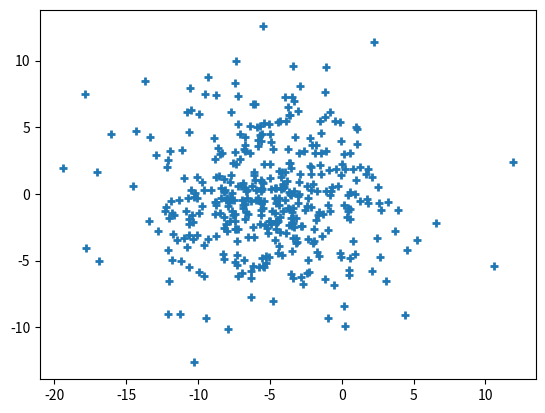

Python code for this plot:
import numpy as np
import matplotlib.pyplot as plt

"""
c1 = (0.5, 0.1, 0.2, 0.4, 0.3, 0.2, 0.2, 0.1, 0.35, 0.25)
c2 = (0.9, 0.8, 0.75, 1.0)

m1 = np.mean(c1)
sigma1 = np.var(c1)
m2 = np.mean(c2)
sigma2 = np.var(c2)
"""

# generate w_tilde
mu_w = np.array([-5, 0])
sigmaSq_w = 4
w1 = np.random.normal(mu_w[0], sigmaSq_w)
w2 = np.random.normal(mu_w[1], sigmaSq_w)
w_tilde = np.array([w1, w2])

# generate D1, D2
mu_x1 = 0
sigmaSq_x1 = 0.25
n_d1 = 15
x_d1 = np.random.normal(mu_x1, sigmaSq_x1, (n_d1, 2))

mu_y1 = np.dot(x_d1, w_tilde)
sigmaSq_y = 1
y_d1 = np.random.normal(mu_y1, sigmaSq_y, n_d1)

mu_x2 = 0.5
sigmaSq_x2 = 0.01
n_d2 = 30
x_d2 = np.random.normal(mu_x2, sigmaSq_x2, (n_d2, 2))

mu_y2 = np.dot(x_d2, w_tilde)
y_d2 = np.random.normal(mu_y2, sigmaSq_y, n_d2)

# visualize prior w_tilde
n_w = 400
W = np.zeros((n_w, 2))
for i in range(n_w):
    w1 = np.random.normal(mu_w[0], sigmaSq_w)
    w2 = np.random.normal(mu_w[1], sigmaSq_w)
    W[i, 0] = w1
    W[i, 1] = w2

plt.plot(W[:, 0], W[:, 1], linestyle='', marker='+', mew=2, ms=6)
plt.show()

# visualize posteriors

# p(w | D1)
# cov_w_d1 = sigmaSq_y*np.linalg.inv((sigmaSq_y*sigmaSq_w + np.dot(x_d1.T, x_d1)))
# mu_w_d1 = cov_w_d1*sigmaSq_w*mu_w + (1/sigmaSq_y)*np.dot(np.dot(cov_w_d1, x_d1.T), y_d1)

